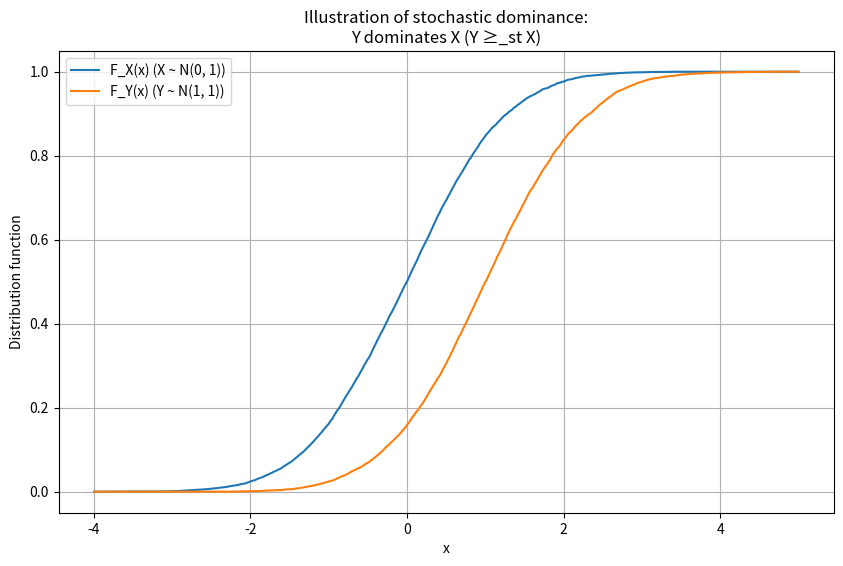
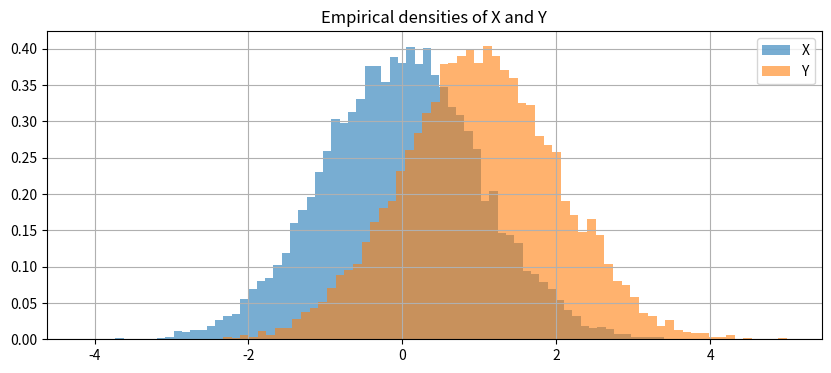

These figures' Python source, in order:
import numpy as np
import matplotlib.pyplot as plt

# We simulate two random variables X and Y, where Y stochastically dominates X.
# Classic example: X ~ N(0, 1), Y ~ N(1, 1) (same variance but higher mean).
n = 10000
X = np.random.normal(0, 1, n)
Y = np.random.normal(1, 1, n)


# Empirical distribution functions F_X and F_Y
def F_empirique(data, x):
    return np.mean(data <= x)


x_vals = np.linspace(-4, 5, 500)
F_X = [F_empirique(X, xi) for xi in x_vals]
F_Y = [F_empirique(Y, xi) for xi in x_vals]

plt.figure(figsize=(10, 6))
plt.plot(x_vals, F_X, label="F_X(x) (X ~ N(0, 1))")
plt.plot(x_vals, F_Y, label="F_Y(x) (Y ~ N(1, 1))")
plt.title("Illustration of stochastic dominance:\nY dominates X (Y ≥_st X)")
plt.xlabel("x")
plt.ylabel("Distribution function")
plt.legend()
plt.grid(True)

# Optional: visualize densities for intuition
plt.figure(figsize=(10, 4))
plt.hist(X, bins=70, alpha=0.6, density=True, label="X", color="tab:blue")
plt.hist(Y, bins=70, alpha=0.6, density=True, label="Y", color="tab:orange")
plt.title("Empirical densities of X and Y")
plt.legend()
plt.grid(True)

plt.show()

print(
    "For every x, F_X(x) >= F_Y(x): Y dominates X in the sense of first‑order stochastic dominance."
)
